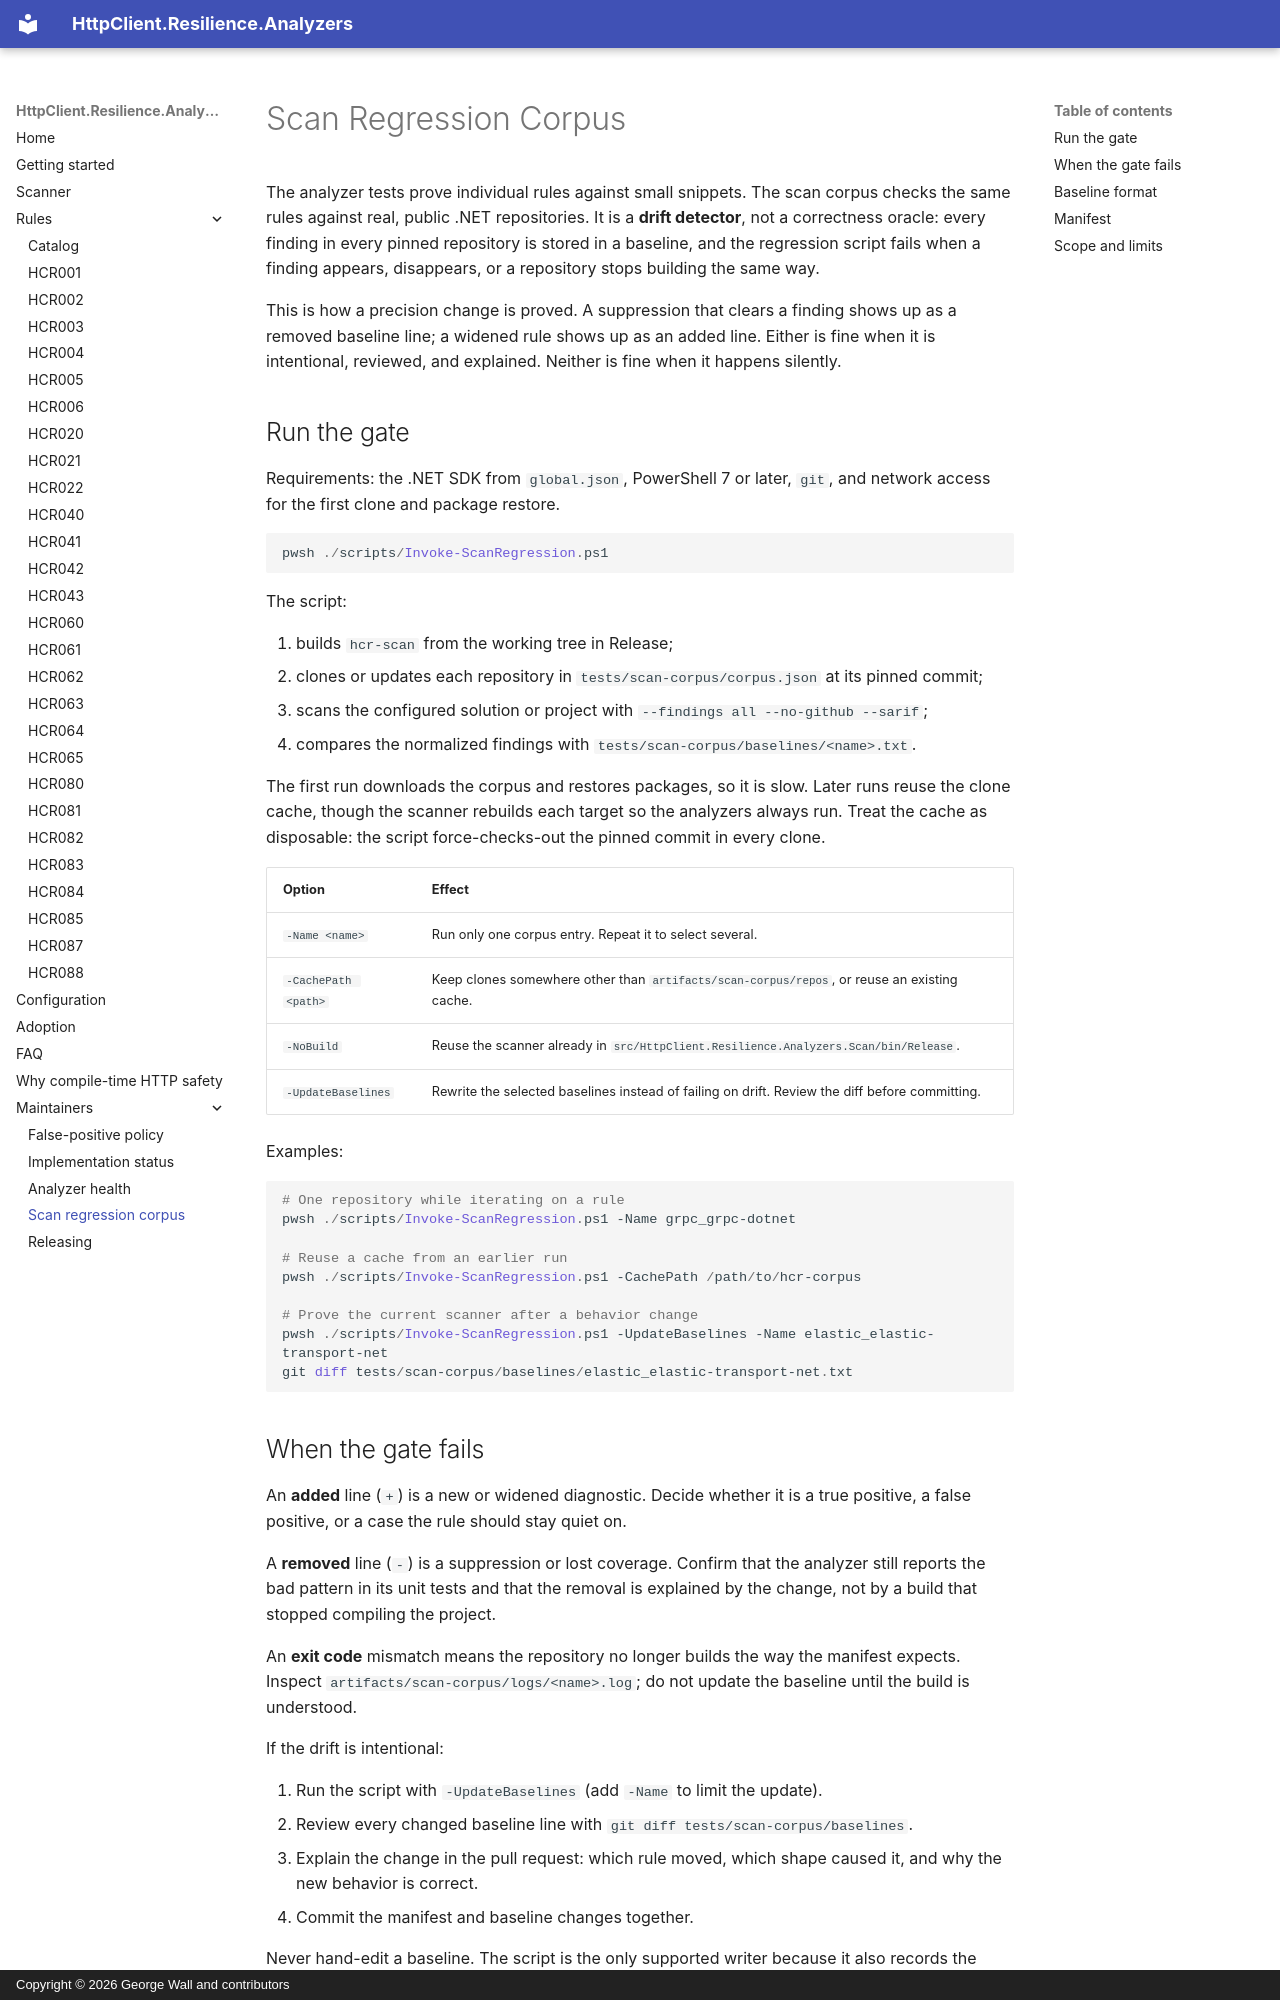

repository: georgepwall1991/HttpClient.Resilience.Analyzers · page: scan-regression/index.html · generator: mkdocs · copyright: Copyright © 2026 George Wall and contributors

---
title: Scan regression corpus
description: Pin public .NET repositories and fail when HttpClient analyzer findings change without an explained baseline update.
---

# Scan Regression Corpus

The analyzer tests prove individual rules against small snippets. The scan corpus checks the
same rules against real, public .NET repositories. It is a **drift detector**, not a correctness
oracle: every finding in every pinned repository is stored in a baseline, and the regression
script fails when a finding appears, disappears, or a repository stops building the same way.

This is how a precision change is proved. A suppression that clears a finding shows up as a
removed baseline line; a widened rule shows up as an added line. Either is fine when it is
intentional, reviewed, and explained. Neither is fine when it happens silently.

## Run the gate

Requirements: the .NET SDK from `global.json`, PowerShell 7 or later, `git`, and network access
for the first clone and package restore.

```powershell
pwsh ./scripts/Invoke-ScanRegression.ps1
```

The script:

1. builds `hcr-scan` from the working tree in Release;
2. clones or updates each repository in `tests/scan-corpus/corpus.json` at its pinned commit;
3. scans the configured solution or project with `--findings all --no-github --sarif`;
4. compares the normalized findings with `tests/scan-corpus/baselines/<name>.txt`.

The first run downloads the corpus and restores packages, so it is slow. Later runs reuse the
clone cache, though the scanner rebuilds each target so the analyzers always run. Treat the
cache as disposable: the script force-checks-out the pinned commit in every clone.

| Option | Effect |
|---|---|
| `-Name <name>` | Run only one corpus entry. Repeat it to select several. |
| `-CachePath <path>` | Keep clones somewhere other than `artifacts/scan-corpus/repos`, or reuse an existing cache. |
| `-NoBuild` | Reuse the scanner already in `src/HttpClient.Resilience.Analyzers.Scan/bin/Release`. |
| `-UpdateBaselines` | Rewrite the selected baselines instead of failing on drift. Review the diff before committing. |

Examples:

```powershell
# One repository while iterating on a rule
pwsh ./scripts/Invoke-ScanRegression.ps1 -Name grpc_grpc-dotnet

# Reuse a cache from an earlier run
pwsh ./scripts/Invoke-ScanRegression.ps1 -CachePath /path/to/hcr-corpus

# Prove the current scanner after a behavior change
pwsh ./scripts/Invoke-ScanRegression.ps1 -UpdateBaselines -Name elastic_elastic-transport-net
git diff tests/scan-corpus/baselines/elastic_elastic-transport-net.txt
```
